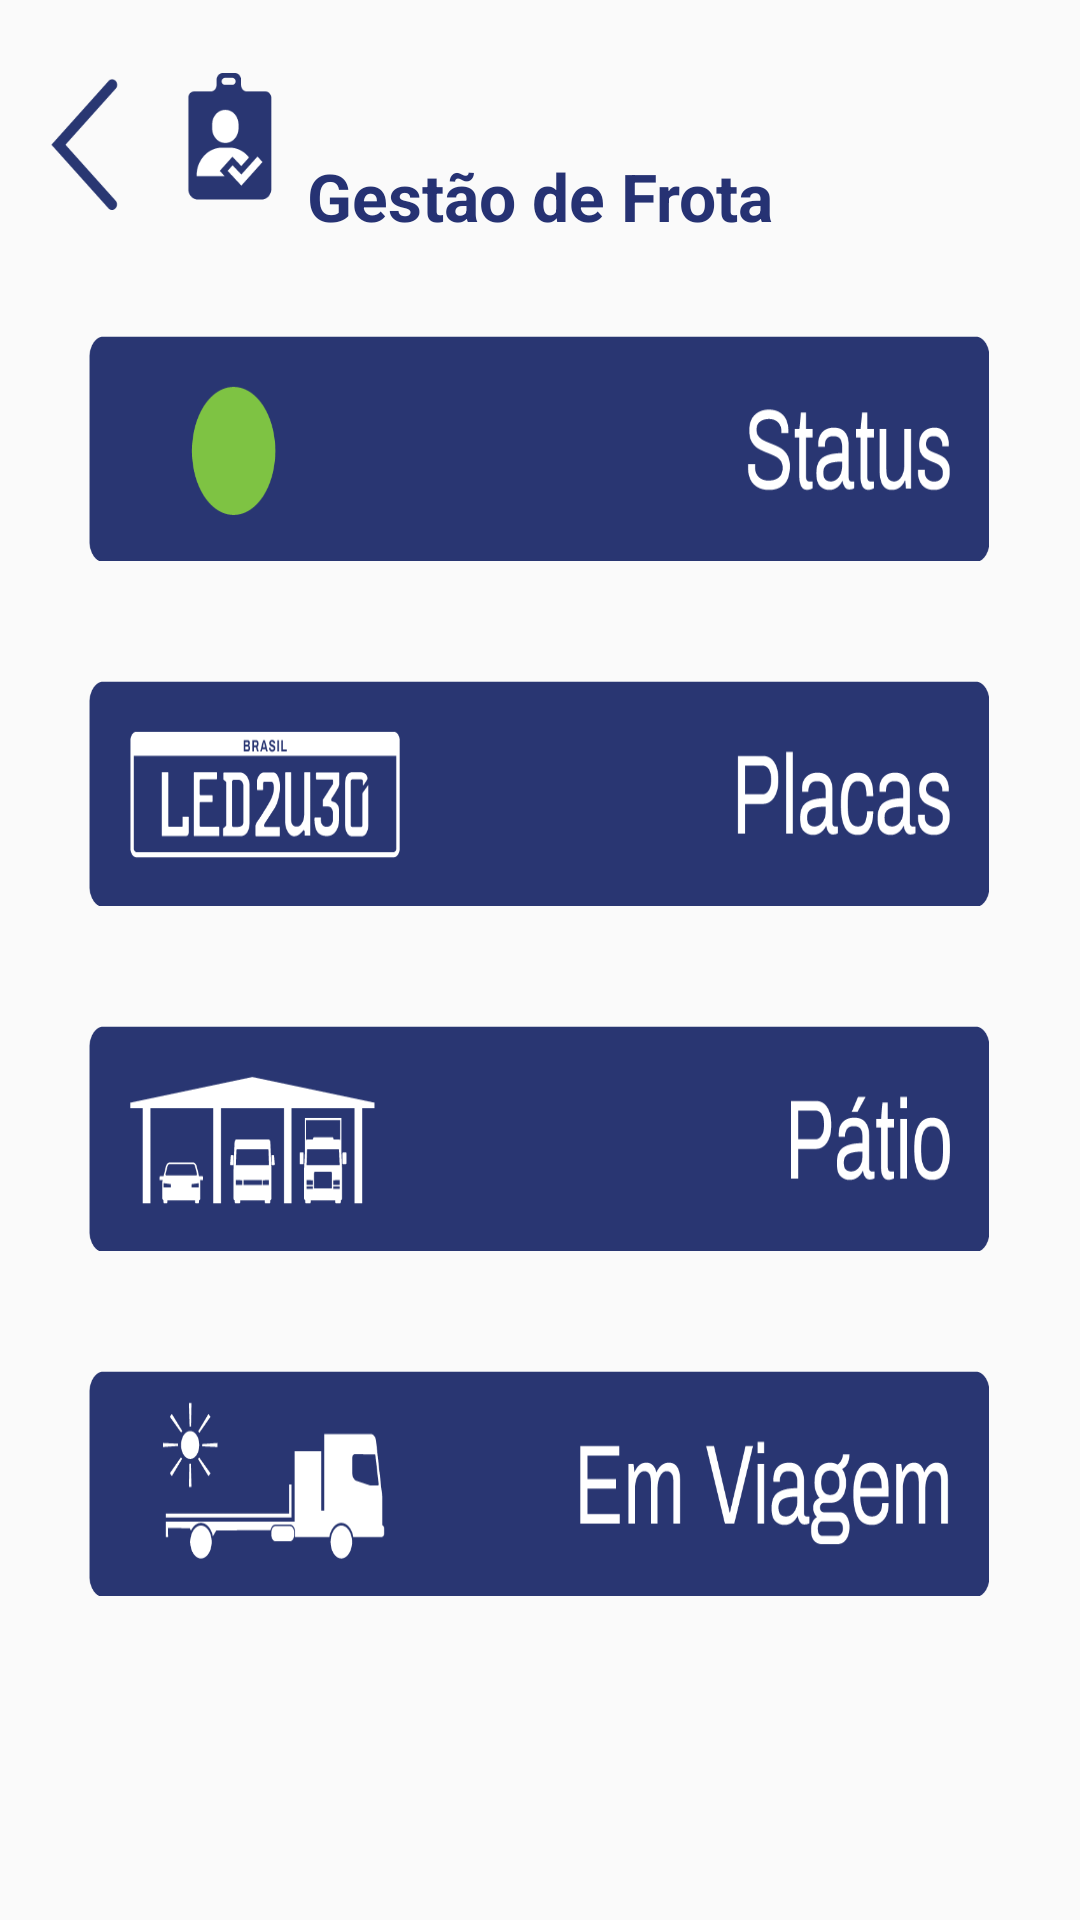

Here is an Android app screen rendered from its layout file. Give the layout XML and the strings, colors and styles it references.
<!-- AndroidManifest.xml: application theme Theme.Motorista_MKV -->
<!-- res/layout/activity_frota.xml -->
<?xml version="1.0" encoding="utf-8"?>
<androidx.constraintlayout.widget.ConstraintLayout xmlns:android="http://schemas.android.com/apk/res/android"
    xmlns:app="http://schemas.android.com/apk/res-auto"
    xmlns:tools="http://schemas.android.com/tools"
    android:layout_width="match_parent"
    android:layout_height="match_parent"
    tools:context=".frota.FrotaActivityOLD">

    <TextView
        android:id="@+id/tvTitulo2"
        android:layout_width="wrap_content"
        android:layout_height="wrap_content"
        android:text="Gestão de Frota"
        android:textColor="@color/azul_escuro"
        android:textSize="22sp"
        android:textStyle="bold"
        app:layout_constraintBottom_toBottomOf="@+id/backButton"
        app:layout_constraintEnd_toEndOf="parent"
        app:layout_constraintStart_toStartOf="parent" />

    <Button
        android:id="@+id/frotaHistButton"
        android:layout_width="300dp"
        android:layout_height="75dp"
        android:layout_marginTop="40dp"
        android:background="@drawable/placas"
        app:layout_constraintEnd_toEndOf="parent"
        app:layout_constraintHorizontal_bias="0.495"
        app:layout_constraintStart_toStartOf="parent"
        app:layout_constraintTop_toBottomOf="@+id/frotaLiveButton" />

    <Button
        android:id="@+id/saidasButton"
        android:layout_width="300dp"
        android:layout_height="75dp"
        android:layout_marginTop="40dp"
        android:background="@drawable/em_viagem"
        app:layout_constraintEnd_toEndOf="parent"
        app:layout_constraintHorizontal_bias="0.495"
        app:layout_constraintStart_toStartOf="parent"
        app:layout_constraintTop_toBottomOf="@+id/chegadasButton" />

    <Button
        android:id="@+id/chegadasButton"
        android:layout_width="300dp"
        android:layout_height="75dp"
        android:layout_marginTop="40dp"
        android:background="@drawable/patio"
        app:layout_constraintEnd_toEndOf="parent"
        app:layout_constraintHorizontal_bias="0.495"
        app:layout_constraintStart_toStartOf="parent"
        app:layout_constraintTop_toBottomOf="@+id/frotaHistButton" />

    <Button
        android:id="@+id/frotaLiveButton"
        android:layout_width="300dp"
        android:layout_height="75dp"
        android:layout_marginTop="32dp"
        android:background="@drawable/status"
        app:layout_constraintEnd_toEndOf="parent"
        app:layout_constraintHorizontal_bias="0.495"
        app:layout_constraintStart_toStartOf="parent"
        app:layout_constraintTop_toBottomOf="@+id/tvTitulo2" />

    <Button
        android:id="@+id/backButton"
        android:layout_width="110dp"
        android:layout_height="64dp"
        android:layout_marginTop="16dp"
        android:background="@drawable/voltar_adm"
        app:layout_constraintStart_toStartOf="parent"
        app:layout_constraintTop_toTopOf="parent" />

</androidx.constraintlayout.widget.ConstraintLayout>
<!-- resources referenced by this layout -->
<resources>
  <color name="azul_escuro">#263273</color>
  <!-- drawable em_viagem: png bitmap (drawable, 13808 bytes) -->
  <!-- drawable patio: png bitmap (drawable, 8796 bytes) -->
  <!-- drawable placas: png bitmap (drawable, 11736 bytes) -->
  <!-- drawable status: png bitmap (drawable, 10323 bytes) -->
  <!-- drawable voltar_adm: png bitmap (drawable, 3314 bytes) -->
  <style name="Theme.Motorista_MKV" parent="Theme.AppCompat.DayNight.NoActionBar">
          
          <item name="colorPrimary">@color/purple_500</item>
          <item name="colorPrimaryVariant">@color/azul_escuro</item>
          <item name="colorPrimaryContainer">@color/azul_escuro</item>
          <item name="colorOnPrimary">@color/white</item>
          
          <item name="colorSecondary">@color/teal_200</item>
          <item name="colorSecondaryVariant">@color/teal_700</item>
          <item name="colorOnSecondary">@color/white</item>
          
          <item name="android:statusBarColor">?attr/colorPrimaryVariant</item>
          
          <item name="colorSurface">@color/white</item>
          <item name="colorOnSurface">@color/black</item>
      </style>
  <color name="purple_500">#FF6200EE</color>
  <color name="white">#FFFFFFFF</color>
  <color name="teal_200">#FF03DAC5</color>
  <color name="teal_700">#FF018786</color>
  <color name="black">#FF000000</color>
</resources>
